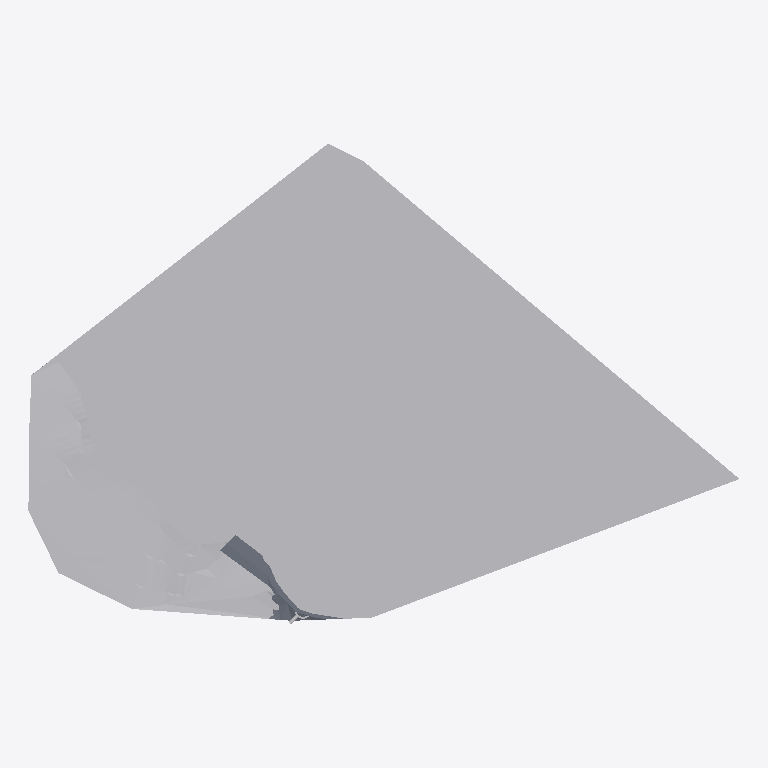
Plan cut of the same IFC building model at storey 'SPS-G12 civil and mechanical works' (level 0.00 m, cut at 1.40 m), seen from above with north up, elements coloured by IFC class (only those large enough to see are counted): 3 other elements (light grey), 1 slab (grey). Cut surfaces are drawn darker.
Extent 57.6 m × 38.9 m × 19.7 m (x, y, z). Storeys (1): SPS-G12 civil and mechanical works at 0.00 m. Elements (108): 52 IfcBuildingElementProxy, 34 IfcPipeSegment, 10 IfcSlab, 6 IfcValve, 3 IfcPipeFitting, 2 IfcPump, 1 IfcTank.

HEADER;
FILE_DESCRIPTION(('ViewDefinition [DesignTransferView]','SPS-G12 source-derived coordination model; see accompanying assessment'),'2;1');
FILE_NAME('SPS-G12_Rev0_Coordination.ifc','2026-10-16T06:00:46',('Drawing reconstruction'),('User-requested assessment'),'IfcOpenShell 0.9.0.post1','SPS-G12 source-derived modeller','Coordination review; not a certified design or s');
FILE_SCHEMA(('IFC4'));
ENDSEC;
DATA;
#15=IFCPROJECT('0uFPBbvdTN9vv4zGqY8bXr',$,'SPS-G12 Renewal Works - Rev 0','CAD plan geometry and drawing dimensions; evidence and unresolved issues in accompanying assessment.',$,$,$,(#11),#5);
#21=IFCSITE('2IVuaEnGHGzvoJaVKuX_6w',$,'Brisbane Road, Gympie',$,$,#20,$,$,.ELEMENT.,$,$,50.0,$,$);
#27=IFCBUILDING('1CEUR1hO1G_8$LF2$zFDTe',$,'SPS-G12 Pump Station',$,$,#26,$,$,.ELEMENT.,$,$,$);
#33=IFCBUILDINGSTOREY('1h4Qpo9djPyRLjxBluJuzq',$,'SPS-G12 civil and mechanical works',$,$,#32,$,$,.ELEMENT.,0.0);
#11702=IFCBUILDINGELEMENTPROXY('0JccQv4I1LHwREXDjM_8qH',$,'Existing ground - surveyed controls and consistent CAD contours','Source-derived geometry; review evidence property set.','Existing ground',#11701,#11696,'G12-001',$);
#43736=IFCSLAB('0TlcN3jarPge6O9p_mz9Uj',$,'New landscaped topsoil and turf - 200 mm','Source-derived geometry; review evidence property set.','New topsoil',#43735,#43730,'G12-009',$);
#123876=IFCBUILDINGELEMENTPROXY('2SSf2XEInJ8ui98z7dmjkT',$,'New fill below landscaped topsoil - GROSS provisional','Source-derived geometry; review evidence property set.','New fill',#123875,#123870,'G12-013',$);
#248949=IFCPIPESEGMENT('33uvbt6nTPQewjYDRoE_22',$,'NEW overflow discharge to apron','Source-derived geometry; review evidence property set.','New pipework',#248948,#248943,'G12-117',$);
ENDSEC;
